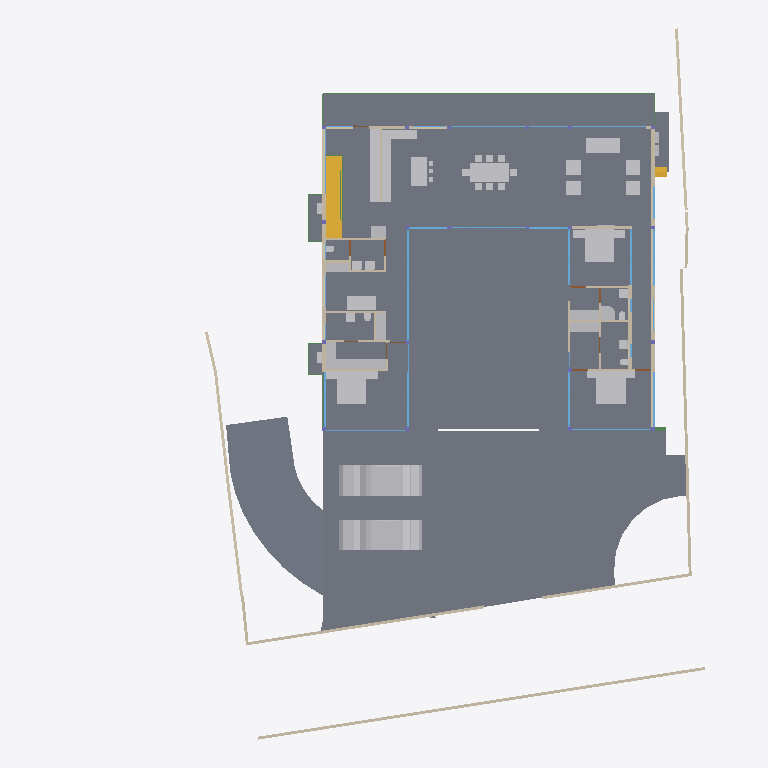
Plan cut of the same IFC building model at storey 'GROUND FLOOR' (level 0.45 m, cut at 1.85 m), seen from above with north up, elements coloured by IFC class: 45 other elements (light grey), 37 walls (beige), 26 windows (light blue), 17 slabs (grey), 9 beams (green), 5 doors (brown), 2 stair flights (yellow). Cut surfaces are drawn darker.
Extent 40.0 m × 44.2 m × 9.0 m (x, y, z). Storeys (5): CELLAR at -2.55 m; GROUND  at 0.00 m; GROUND FLOOR at 0.45 m; GF Lintel at 3.15 m; FIRST FLOOR at 3.65 m. Elements (561): 181 IfcColumn, 149 IfcBeam, 63 IfcWall, 40 IfcWindow, 26 IfcSlab, 24 IfcFurniture, 15 IfcDoor, 15 IfcSanitaryTerminal, 14 IfcCovering, 12 IfcFurnishingElement, 8 IfcUnitaryEquipment, 4 IfcVehicle.

HEADER;
FILE_DESCRIPTION(('ViewDefinition [CoordinationView]'),'2;1');
FILE_NAME('Manilal.ifc','2025-06-18T19:56:05+05:30',(),(),'IfcOpenShell 0.8.3-alpha250613','Bonsai 0.8.3-alpha250613-9b8357c','');
FILE_SCHEMA(('IFC4X3'));
ENDSEC;
DATA;
#1480=IFCPROJECT('2TuuvCHJz54PsFPcraEbH$',$,'My Project',$,$,$,$,(#3,#128),#1481);
#3305=IFCSITE('0lpfVeOW52QfroqLYyHNY2',$,'My Site',$,$,#26,$,$,$,$,$,$,$,$);
#22021=IFCSITE('3bEIgyqTrDuwi1cEDDCOva',$,'Site',$,$,#223414,#22354,$,$,$,$,$,$,$);
#3313=IFCBUILDING('0MzaWOaS178x5FMqOflU3C',$,'My Building',$,$,#25,$,$,$,$,$,$);
#2081=IFCBUILDINGSTOREY('09kFoqoxrCvB1_fcEsMZsQ',$,'GROUND FLOOR',$,$,#217,$,$,$,$);
#2986=IFCBUILDINGSTOREY('0zoFHJ9PnFW80M$mIVDQW3',$,'CELLAR',$,$,#14477,$,$,$,$);
#17145=IFCBUILDINGSTOREY('0MckaoTknA3edZMUNhTyAK',$,'FIRST FLOOR',$,$,#17254,$,$,$,$);
#20035=IFCBUILDINGSTOREY('3LpnsPikv4mRTBpfC3WQtx',$,'GROUND ',$,$,#20051,$,$,$,$);
#23582=IFCBUILDINGSTOREY('0DtUgpQ1b6nBmkLmvc_ehu',$,'GF Lintel',$,$,#23767,$,$,$,$);
#2047=IFCSLAB('0o4IYvr$r5a9xXip1qf77x',$,'Slab',$,$,#57250,#2052,$,$);
#20004=IFCSLAB('2GmqP$Wiz2HBtZ3_3kNDpG',$,'Slab',$,$,#20401,#20015,$,$);
#19980=IFCSLAB('0gBflP6QrCERrajZS4Jcb5',$,'Slab',$,$,#244961,#19995,$,$);
#29284=IFCSLAB('3iSMNRhjn6RxAf9MsQotHf',$,'Slab',$,$,#235074,#29295,$,$);
#363464=IFCVEHICLE('3niOYHlMXAmArMi6E7T5Sk',$,'Vehicle',$,$,#363562,#363477,$,$);
#58147=IFCVEHICLE('2iiwfLdIv6T90_RV$NVTaP',$,'Vehicle',$,$,#58943,#58160,$,$);
#363538=IFCSLAB('0rfp_Ohov2qeqT3_TxdHEi',$,'Slab',$,$,#363567,#363547,$,$);
#363504=IFCSLAB('0r6Ht4Hfz9hfKU4rzPm32Z',$,'Slab',$,$,#363537,#363513,$,$);
#441052=IFCWALL('1WNacC15X0Xf0V_b60Qnrw',$,'Wall',$,$,#441102,#441063,$,$);
#51049=IFCSTAIRFLIGHT('0QDG9AXQX0PgjOZTZBSSJQ',$,'StairFlight',$,$,#330515,#51062,$,12,11,0.183333337306976,0.150000005960464,.STRAIGHT.);
#7058=IFCFURNITURE('29pE85kkP97uASnGdXI9bH',$,'Furniture',$,$,#95312,#7090,$,$);
#11957=IFCFURNITURE('2J33rbez11iRfVrYceM8DY',$,'Furniture',$,$,#305743,#11970,$,$);
#11846=IFCFURNITURE('39rrc9a3PCpOjz$eiTdf$W',$,'Furniture',$,$,#243876,#11878,$,$);
#12030=IFCFURNITURE('3B8s7E7fjDlO_NqnYQjYof',$,'Furniture',$,$,#33408,#12043,$,$);
#28561=IFCFURNISHINGELEMENT('2h8RQgk$j4rAz9D7Dsxu8o',$,'FurnishingElement',$,$,#82064,#28574,$);
#25887=IFCWALL('3DOK2PUDn3QwM2HLeZR6QD',$,'Wall',$,$,#229890,#25894,$,$);
#362573=IFCSLAB('1kNiYiJ25CpB2FM_apFwUL',$,'Slab',$,$,#363002,#362594,$,$);
#28507=IFCFURNISHINGELEMENT('2qQryOTgj219SMJ7P_uMmY',$,'FurnishingElement',$,$,#78241,#28539,$);
#363781=IFCSLAB('3akcNtqwn0Hexo08k_ypkq',$,'Slab',$,$,#388473,#363802,$,$);
#395961=IFCWALL('2oTy5UOG136OtM3IP_qiPs',$,'Wall',$,$,#396036,#395972,$,$);
#7098=IFCFURNITURE('3MXk8gWif1ohE$RfY6DOqq',$,'Furniture',$,$,#95307,#7130,$,$);
#244456=IFCFURNISHINGELEMENT('1V34mhiDv5wggbUM6jRsQC',$,'FurnishingElement',$,$,#244865,#244484,$);
#26337=IFCWALL('0dMaumaK11Re$pxoZyVSQ9',$,'Wall',$,$,#27501,#26348,$,$);
#229971=IFCWALL('2oOsi6buvCeB4sZT1ijFA2',$,'Wall',$,$,#230065,#229982,$,$);
#230171=IFCWALL('1HPS5ge59FQA3Ucv4$dmpm',$,'Wall',$,$,#230227,#230182,$,$);
#37612=IFCWALL('2oouJeu9XF0PkUjeEvxQOm',$,'Wall',$,$,#265996,#37632,$,$);
#372609=IFCSLAB('2EaTsox1TA598PptPSl07x',$,'Slab',$,$,#373867,#372630,$,$);
#29907=IFCBEAM('2zUjaUIRX8PO_$$4dpm23v',$,'Beam',$,$,#265083,#29919,$,$);
#19509=IFCFURNISHINGELEMENT('1wEKKIVzjDLeDjVjJGXiki',$,'FurnishingElement',$,$,#77663,#19541,$);
#26619=IFCWALL('0FMxrmeoPF7x0oR7G9$aVh',$,'Wall',$,$,#27506,#26630,$,$);
#27060=IFCWALL('10l$0x7lzBbBMMGF1qxI0s',$,'Wall',$,$,#27511,#27071,$,$);
#35319=IFCWALL('2ecVpX7frBE9HnXe73i5Ta',$,'Wall',$,$,#243891,#35339,$,$);
#44057=IFCWALL('1nWrLatmX5UucIWFwHwqn7',$,'Wall',$,$,#243466,#44077,$,$);
#36042=IFCWALL('2FDZc$1Z57bgSDQnhsHhc1',$,'Wall',$,$,#380618,#36062,$,$);
#172760=IFCWALL('2sYuhccprBsBolIfSKHX1A',$,'Wall',$,$,#243901,#172780,$,$);
#244216=IFCFURNISHINGELEMENT('00Az5HSvTD0P5GcMegosgj',$,'FurnishingElement',$,$,#312092,#244244,$);
#266876=IFCFURNISHINGELEMENT('1EaqRQINj92O5_luxyduwz',$,'FurnishingElement',$,$,#312097,#266904,$);
#244541=IFCFURNISHINGELEMENT('2JwwUQmCv2Ae2QjMfamPsc',$,'FurnishingElement',$,$,#265956,#244569,$);
#267470=IFCFURNISHINGELEMENT('1ufA2ANE52JhTB4cHcvKQc',$,'FurnishingElement',$,$,#267555,#267498,$);
#51086=IFCFURNISHINGELEMENT('3uoL8FwKT6Z8Ik__ag8r_T',$,'FurnishingElement',$,$,#77678,#51163,$);
#7230=IFCFURNITURE('257RdHH05EBOcTJGwoEUlD',$,'Furniture',$,$,#95292,#7243,$,$);
#1526=IFCWALL('1CCeDmF7D6CgViS7R2QfSU',$,'Wall',$,$,#384601,#1527,$,$);
#7138=IFCFURNITURE('07u5w712j3mw4b0aBksq9x',$,'Furniture',$,$,#95297,#7170,$,$);
#7204=IFCFURNITURE('0w5hTHOp59R8PIefbPbOxu',$,'Furniture',$,$,#95302,#7217,$,$);
#97271=IFCFURNITURE('264iryIv5DPeHKPV4n8Efc',$,'Furniture',$,$,#97450,#97284,$,$);
#267570=IFCFURNISHINGELEMENT('0xsfNp7ez56h_anoL1l3n4',$,'FurnishingElement',$,$,#267655,#267598,$);
#7183=IFCFURNITURE('0I7Hp4EB58Eh801L1SZ2MY',$,'Furniture',$,$,#95287,#7196,$,$);
#97245=IFCFURNITURE('12HNCs16rDfwTzmyXQzSEm',$,'Furniture',$,$,#97445,#97258,$,$);
#312328=IFCSANITARYTERMINAL('2ApYGb9E92GxsnAmMhtfWI',$,'SanitaryTerminal',$,$,#312397,#312360,$,$);
#46178=IFCELECTRICAPPLIANCE('1eEaYeX5DEbxuBNwn_MOC2',$,'ElectricAppliance','655L LG Double Door',$,#388463,#46210,$,$);
#7853=IFCWALL('27UD4TXAD7ihl0Wy7NK4TU',$,'Wall',$,$,#243076,#7873,$,$);
#130539=IFCWALL('1N0zesiAv8s9$ZcdzUGklQ',$,'Wall',$,$,#244896,#130559,$,$);
#46025=IFCWALL('3_n5vNidv469mEa41_hn3r',$,'Wall',$,$,#77926,#46045,$,$);
#46383=IFCELECTRICAPPLIANCE('2_D_HDgNP7hhO3sllSgE08',$,'ElectricAppliance.001',$,$,#77601,#46415,$,$);
#26770=IFCWALL('27WVA19Qv4efvQm6cWiqsn',$,'Wall',$,$,#229922,#26781,$,$);
#1178=IFCWALL('3AfEJ0oVbCRebTpYg3hat2',$,'Wall',$,$,#264970,#1184,$,$);
#27098=IFCWALL('2qQNxnpy98iB6JMyhLi2FK',$,'Wall',$,$,#27516,#27109,$,$);
#1256=IFCWALL('3lCTnZM_XFn9QCb3frIzB4',$,'Wall',$,$,#267272,#1262,$,$);
#362609=IFCSTAIRFLIGHT('2YQn9a$XPAR8PX6QXu0TXq',$,'StairFlight',$,$,#364910,#362641,$,16,15,0.206249997019768,0.25,.STRAIGHT.);
#1112=IFCWALL('0ZJZVj_BPB0RhymVqZDjrB',$,'Wall',$,$,#382289,#1118,$,$);
#2037=IFCWALL('2UVtoYL$14dgND2FpfCTNX',$,'Wall',$,$,#312112,#2042,$,$);
#26134=IFCWALL('3i_YpJFe9529T2L9L4$CKB',$,'Wall',$,$,#27496,#26145,$,$);
#25457=IFCWINDOW('0wGf7PLdj6Se1mi8Sh7afr',$,'Window',$,$,#243926,#103753,$,2.79999995231628,3.45000004768372,$,$,$);
#45867=IFCWINDOW('2ITQQA3UX1gg8I8niCWSY4',$,'Window',$,$,#266016,#110146,$,2.79999995231628,4.5,$,$,$);
#1342=IFCWALL('1zYAwAgZ94A9q2Xf$lP7Cn',$,'Wall',$,$,#266006,#1343,$,$);
#173453=IFCWINDOW('3TfmPwo9v7g8rl7yTI8PR0',$,'Window',$,$,#175526,#173471,$,2.79999995231628,3.45000004768372,$,$,$);
#380842=IFCWINDOW('3PLDVCZpH7LhgfzRTvXp7K',$,'Window',$,$,#384753,#384709,$,1.79999995231628,1.0,$,$,$);
#25622=IFCWINDOW('03HgKoXUP97huBY23s7FSC',$,'Window',$,$,#243921,#102990,$,2.79999995231628,3.45000004768372,$,.DOUBLE_PANEL_VERTICAL.,$);
#42904=IFCWINDOW('0yG0aNsF5CdOTl1YRaiwT0',$,'Window',$,$,#266021,#109941,$,2.79999995231628,4.0,$,$,$);
#42784=IFCWINDOW('1X8uCygFf1TRSEXVdpbnd0',$,'Window',$,$,#266026,#110183,$,2.79999995231628,3.0,$,$,$);
#183171=IFCWINDOW('2eK2SWY_H22e6Svf5gP6pA',$,'Window',$,$,#384583,#384539,$,1.79999995231628,3.45000004768372,$,$,$);
#384612=IFCWINDOW('2C8MHtt2H8jQIK8DkgU_ce',$,'Window',$,$,#389193,#384644,$,1.79999995231628,3.45000004768372,$,$,$);
#172953=IFCWALL('10Zee4wjDEAOWhtzJFWp8Q',$,'Wall',$,$,#265543,#172973,$,$);
#1283=IFCWALL('3TMKTJOXP4kO7RGlBcguQ3',$,'Wall',$,$,#265003,#1289,$,$);
#11931=IFCFURNITURE('2JL5EreVn6NOEYfo807d0n',$,'Furniture',$,$,#243886,#11944,$,$);
#12082=IFCFURNITURE('1ijuMDyij9H8QL3CN8GtC4',$,'Furniture',$,$,#33418,#12095,$,$);
#233175=IFCSLAB('0VBI372_j7QfV8K77ZXc2j',$,'Slab',$,$,#396328,#233196,$,$);
#233423=IFCSLAB('2iz_Ym1n1ESAR1rowyjd_I',$,'Slab',$,$,#396358,#233448,$,$);
#233456=IFCSLAB('3aaRRI8RTD_hmdhlW5RoWg',$,'Slab',$,$,#396363,#233481,$,$);
#93655=IFCWALL('3ehB$V3hTFvf8xZdTKhW01',$,'Wall',$,$,#244195,#93675,$,$);
#31788=IFCSANITARYTERMINAL('1k$1F$QwDAaQd7DgWKkhJt',$,'SanitaryTerminal',$,$,#81866,#31801,$,$);
#32932=IFCSANITARYTERMINAL('0alXl67Mz3UOHuHPJAAx8X',$,'SanitaryTerminal',$,$,#81871,#32945,$,$);
#11886=IFCFURNITURE('08t00vVFn2_PNEL0nmpi4V',$,'Furniture',$,$,#243881,#11918,$,$);
#12056=IFCFURNITURE('1Tx$doZ9b7ixhiQ_gbtQd4',$,'Furniture',$,$,#33413,#12069,$,$);
#7785=IFCWALL('3alb8PmNnBWRaq9wE7XFnt',$,'Wall',$,$,#244425,#7805,$,$);
#52721=IFCWALL('3HoUgi9751ffyJn8Tt97uA',$,'Wall',$,$,#266381,#52741,$,$);
#12849=IFCSANITARYTERMINAL('1ztpUHwNv1MuVJRLc_toj6',$,'SanitaryTerminal',$,$,#173427,#12881,$,$);
#12946=IFCSANITARYTERMINAL('237pQbKSj1tg5CbkfQmNl1',$,'SanitaryTerminal',$,$,#441918,#12959,$,$);
#62783=IFCSANITARYTERMINAL('1W6hE1Q9HFq9QjSPyMj_lH',$,'SanitaryTerminal',$,$,#441923,#62796,$,$);
#265447=IFCWINDOW('11VC8UY6nBiuqgLWYbOviy',$,'Window',$,$,#436317,#265465,$,2.79999995231628,4.92999982833862,$,.SINGLE_PANEL.,$);
#23385=IFCWINDOW('3liBQwp293KPogKKZ10Jtg',$,'Window',$,$,#265446,#43696,$,2.79999995231628,4.92999982833862,$,.SINGLE_PANEL.,$);
#150204=IFCWINDOW('2rSMA4AuH6FeN4rb0KSroB',$,'Window',$,$,#244976,#150354,$,2.79999995231628,2.40050005912781,$,.SINGLE_PANEL.,$);
#150381=IFCWINDOW('0RDdtohGb3wPXN7Q65V5l1',$,'Window',$,$,#244981,#150394,$,2.79999995231628,2.40050005912781,$,.SINGLE_PANEL.,$);
#233258=IFCSLAB('2WAIJ5xUDCB8vhErrinr6d',$,'Slab',$,$,#396333,#233283,$,$);
#233291=IFCSLAB('3mCoSy7r190wdzvyYb56iW',$,'Slab',$,$,#396338,#233316,$,$);
#233324=IFCSLAB('2BlEnr04f3vANw00E8t1T3',$,'Slab',$,$,#396343,#233349,$,$);
#233357=IFCSLAB('06iRZLKKfCP8faLo55KHRz',$,'Slab',$,$,#396348,#233382,$,$);
#233390=IFCSLAB('2f2jkuEQ95deHHcp0LeZsL',$,'Slab',$,$,#396353,#233415,$,$);
#55311=IFCWALL('1sNrPq82f1qvmjg1j5M$n3',$,'Wall',$,$,#187866,#55331,$,$);
#80186=IFCWALL('3kDpYh0M9DMQCp3tr5pnbc',$,'Wall',$,$,#267235,#80206,$,$);
#441276=IFCBEAM('3WVGHE2Q5BihLqK0sgAJ3Q',$,'Beam',$,$,#441342,#441287,$,$);
#380908=IFCWINDOW('1lGEA26ojCweF_Y_0KBSy7',$,'Window',$,$,#381188,#380926,$,1.79999995231628,1.0,$,$,$);
#11978=IFCFURNITURE('2GNkki_F53svXIRizzljEt',$,'Furniture',$,$,#305733,#265156,$,$);
#265169=IFCFURNITURE('2hfsZI7BX1G95tXka9KQ4c',$,'Furniture',$,$,#305738,#265182,$,$);
#7689=IFCWALL('0dxWKeo9r0A8LiqkBJOP0c',$,'Wall',$,$,#243896,#7709,$,$);
#363755=IFCUNITARYEQUIPMENT('0JDCkdxmj3oxTz_uQQEVKT',$,'UnitaryEquipment',$,$,#363819,#363768,$,$);
#366866=IFCUNITARYEQUIPMENT('2Fw0FCYgfBhfGmA9MAgmOd',$,'UnitaryEquipment',$,$,#415258,#366879,$,$);
#67609=IFCWALL('1b9bPzqb104AcHTtLpy63V',$,'Wall',$,$,#267456,#67629,$,$);
#384754=IFCBEAM('0WWpVKl9XAOObgNswx6AN9',$,'Beam',$,$,#384986,#384765,$,$);
#12920=IFCSANITARYTERMINAL('0kpsmz29D8juUyM19Wtlly',$,'SanitaryTerminal',$,$,#441908,#12933,$,$);
#12769=IFCSANITARYTERMINAL('2vdxbHG$XBkAinHNSDuSLM',$,'SanitaryTerminal',$,$,#312392,#12801,$,$);
#364003=IFCBEAM('1xPErLVJn7SRRurKwzPU$a',$,'Beam',$,$,#388718,#364014,$,$);
#441596=IFCBEAM('0mg04q$01DhAmI44ZcdEcS',$,'Beam',$,$,#441669,#441607,$,$);
#12998=IFCSANITARYTERMINAL('1pCYUjjaX5yvTggnnvT9WB',$,'SanitaryTerminal',$,$,#267881,#13011,$,$);
#62762=IFCSANITARYTERMINAL('2DTr6V3Ov5BOyCO61nsVCy',$,'SanitaryTerminal',$,$,#441913,#62775,$,$);
#395885=IFCWALL('0SzsKfT0jBuBF18kzhhOm3',$,'Wall',$,$,#395960,#395896,$,$);
#363956=IFCUNITARYEQUIPMENT('2jk8msV5n85QmwykNSoutP',$,'UnitaryEquipment',$,$,#364920,#363969,$,$);
#363982=IFCUNITARYEQUIPMENT('2IoLUD56D97gPVX_sl2ctQ',$,'UnitaryEquipment',$,$,#364925,#363995,$,$);
#57309=IFCBEAM('3xcDMG0aj9Xgc56BcdooE6',$,'Beam',$,$,#243525,#57320,$,$);
#176076=IFCWINDOW('2ZtwOiAmvEueKbdoo64HrK',$,'Window',$,$,#267144,#176089,$,2.79999995231628,2.40050005912781,$,.SINGLE_PANEL.,$);
#41613=IFCWINDOW('3V21HLULz4rhhoikKYxwTW',$,'Window.022',$,$,#244991,#148935,$,2.79999995231628,2.32599997520447,$,.DOUBLE_PANEL_VERTICAL.,$);
#130039=IFCWINDOW('2d4nEuDYnCKAVj7s5RlWM7',$,'Window',$,$,#267149,#175723,$,2.79999995231628,4.82399988174438,$,.TRIPLE_PANEL_VERTICAL.,$);
#149274=IFCWINDOW('30_aGhIs59sBUX7Za7xGJZ',$,'Window.022',$,$,#244986,#149292,$,2.79999995231628,2.32599997520447,$,.DOUBLE_PANEL_VERTICAL.,$);
#175745=IFCWINDOW('3z5JKHZ41FdxrSJllwuMgx',$,'Window',$,$,#267154,#175763,$,2.79999995231628,4.82399988174438,$,.TRIPLE_PANEL_VERTICAL.,$);
#175844=IFCWINDOW('3FEUGUF8n8vfgPx6dMRP2G',$,'Window',$,$,#267159,#175862,$,2.79999995231628,4.82399988174438,$,.TRIPLE_PANEL_VERTICAL.,$);
#175889=IFCWINDOW('3QDjposrH1gvpn64wXKX9b',$,'Window',$,$,#267164,#175907,$,2.79999995231628,4.82399988174438,$,.TRIPLE_PANEL_VERTICAL.,$);
#28808=IFCWALL('3m8X89_nHEBQ3A$cO0dW30',$,'Wall',$,$,#312049,#28828,$,$);
#93153=IFCDOOR('06ge_TnPfF$uRFBA_bihvC',$,'Door',$,$,#267189,#93166,$,2.09999990463257,1.0,$,$,$);
#110332=IFCWINDOW('3vjocJxinCiwHdUnGVZCKs',$,'Window',$,$,#166499,#166072,$,1.79999995231628,2.0,$,.DOUBLE_PANEL_VERTICAL.,$);
#14220=IFCWINDOW('1JUpa15w1EPgGvbWoKg73I',$,'Window',$,$,#415230,#169623,$,1.5,2.5,$,.SINGLE_PANEL.,$);
#170066=IFCWINDOW('3f2C1zUwD4c9zRWtnGTagP',$,'Window',$,$,#415248,#170087,$,1.5,2.5,$,.SINGLE_PANEL.,$);
#55626=IFCWALL('2M7j5Ecbb0FxD1NCjCSrSn',$,'Wall',$,$,#187838,#55646,$,$);
#233083=IFCWINDOW('0ZIFlr5aL5vhbPv_6PnM6F',$,'Window',$,$,#266396,#233096,$,1.79999995231628,3.45000004768372,$,$,$);
#379749=IFCBEAM('3TCqQX1$n5nh4hc72nvokR',$,'Beam',$,$,#387252,#379760,$,$);
#13878=IFCWINDOW('2kJjIqdzb6QvGhtMPhrGJy',$,'Window',$,$,#384531,#380812,$,1.79999995231628,1.0,$,$,$);
#67076=IFCDOOR('3tEFG6Om12k9izFOR1Pomu',$,'Door',$,$,#188223,#82092,$,2.09999990463257,1.0,$,$,$);
#173514=IFCDOOR('1mI6NodsLCN8tgFTYkv_v_',$,'Door',$,$,#436706,#173588,$,2.09999990463257,1.0,$,$,$);
#372973=IFCBEAM('3w2H4CPpnFe8QqAxZd37IL',$,'Beam',$,$,#373942,#372984,$,$);
#387180=IFCBEAM('1Mtrjp$T15oAfZGvd5Kjz0',$,'Beam',$,$,#388743,#387191,$,$);
#9033=IFCDOOR('1G5Su1EVTF8AbsbEytgRBM',$,'Door',$,$,#244450,#9065,$,2.09999990463257,1.0,$,$,$);
#180235=IFCDOOR('0P5cPzumv3vv5biFX6LHDX',$,'Door',$,$,#436736,#180266,$,2.09999990463257,1.0,$,$,$);
ENDSEC;
